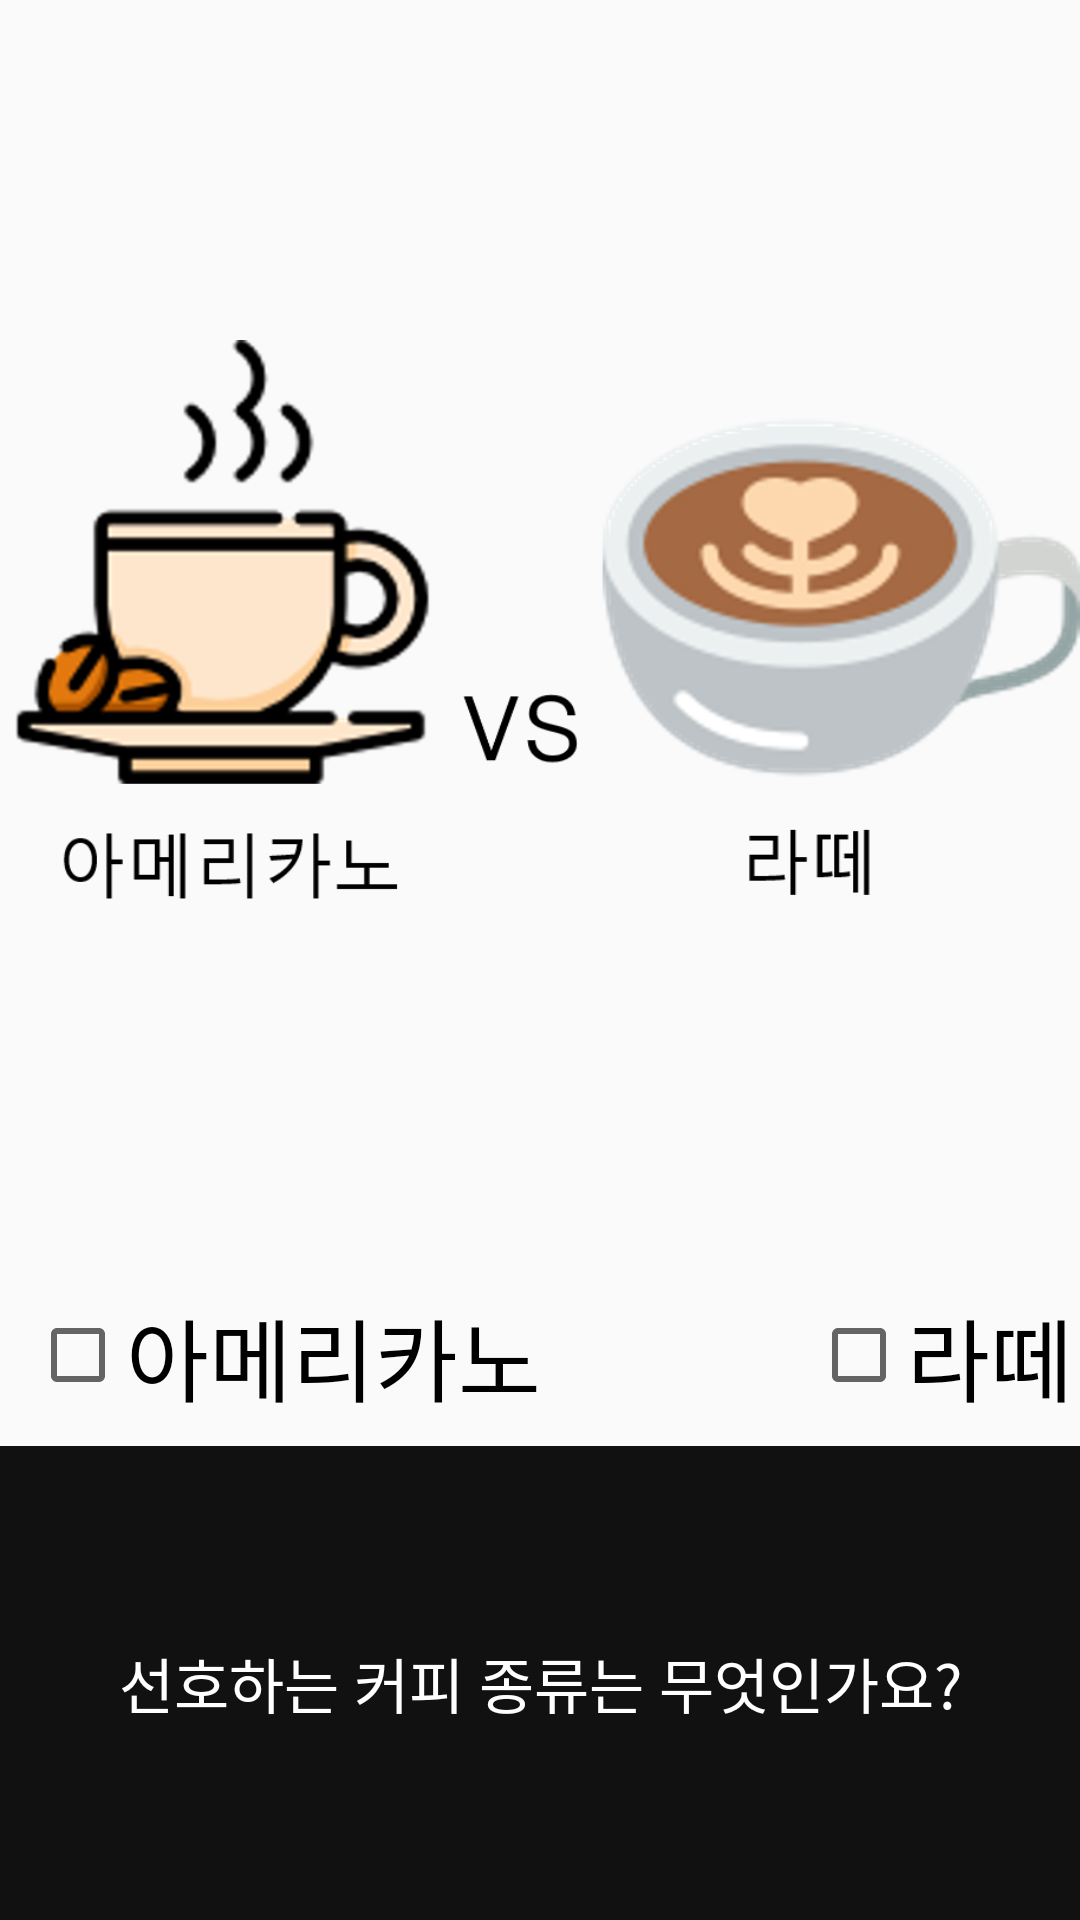

The Android layout XML behind this screen, and the referenced resources:
<!-- AndroidManifest.xml: application theme Theme.CAFEIN_APP -->
<!-- res/layout/activity_survey4.xml -->
<?xml version="1.0" encoding="utf-8"?>
<LinearLayout
		xmlns:android="http://schemas.android.com/apk/res/android"
		xmlns:tools="http://schemas.android.com/tools"
		xmlns:app="http://schemas.android.com/apk/res-auto"
		android:layout_width="match_parent"
		android:layout_height="match_parent"
		tools:context="signuppack.SurveyActivity4"
		android:orientation="vertical">
	<ImageView
			android:layout_width="match_parent"
			android:layout_height="430dp"
			android:src="@drawable/coffee" />

	<LinearLayout
			android:layout_width="match_parent"
			android:layout_height="wrap_content"
			android:layout_weight="1"
			android:orientation="horizontal">

		<CheckBox
				android:id="@+id/s4_cb1"
				android:layout_width="wrap_content"
				android:layout_height="wrap_content"
				android:layout_marginLeft="10dp"
				android:text="아메리카노"
				android:textSize="30dp" />

		<CheckBox
				android:id="@+id/s4_cb2"
				android:layout_width="wrap_content"
				android:layout_height="wrap_content"
				android:layout_marginLeft="90dp"
				android:text="라떼"
				android:textSize="30dp" />

	</LinearLayout>

	<TextView
			android:id="@+id/s4_tv"
			android:layout_width="match_parent"
			android:layout_height="158dp"
			android:background="#111111"
			android:gravity="center"
			android:text="선호하는 커피 종류는 무엇인가요?"
			android:textColor="#ffffff"
			android:textSize="20dp"
			android:textStyle="normal" />


</LinearLayout>
<!-- resources referenced by this layout -->
<resources>
  <!-- drawable coffee: png bitmap (drawable-v24, 171363 bytes) -->
  <style name="Theme.CAFEIN_APP" parent="Theme.AppCompat.Light">
  		
  		<item name="colorPrimary">@color/white</item>
  		<item name="colorPrimaryVariant">@color/purple_700</item>
  		<item name="colorOnPrimary">@color/white</item>
  		
  		<item name="colorSecondary">@color/teal_200</item>
  		<item name="colorSecondaryVariant">@color/teal_700</item>
  		<item name="colorOnSecondary">@color/black</item>
  		
  		<item name="android:statusBarColor" tools:targetApi="l">?attr/colorPrimaryVariant</item>
  		
  	</style>
  <color name="white">#FFFFFFFF</color>
  <color name="purple_700">#FF3700B3</color>
  <color name="teal_200">#FF03DAC5</color>
  <color name="teal_700">#FF018786</color>
  <color name="black">#FF000000</color>
</resources>
